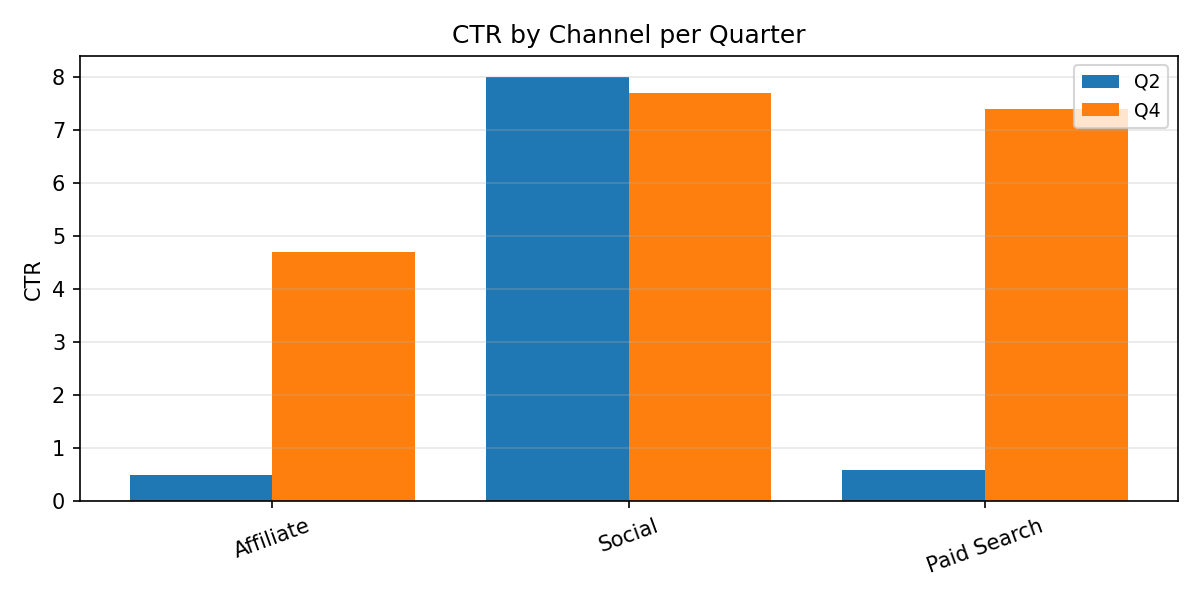

Values plotted in this chart, from the file beside it:
Category, Q2, Q4
Affiliate, 0.5, 4.7
Social, 8.0, 7.7
Paid Search, 0.6, 7.4
